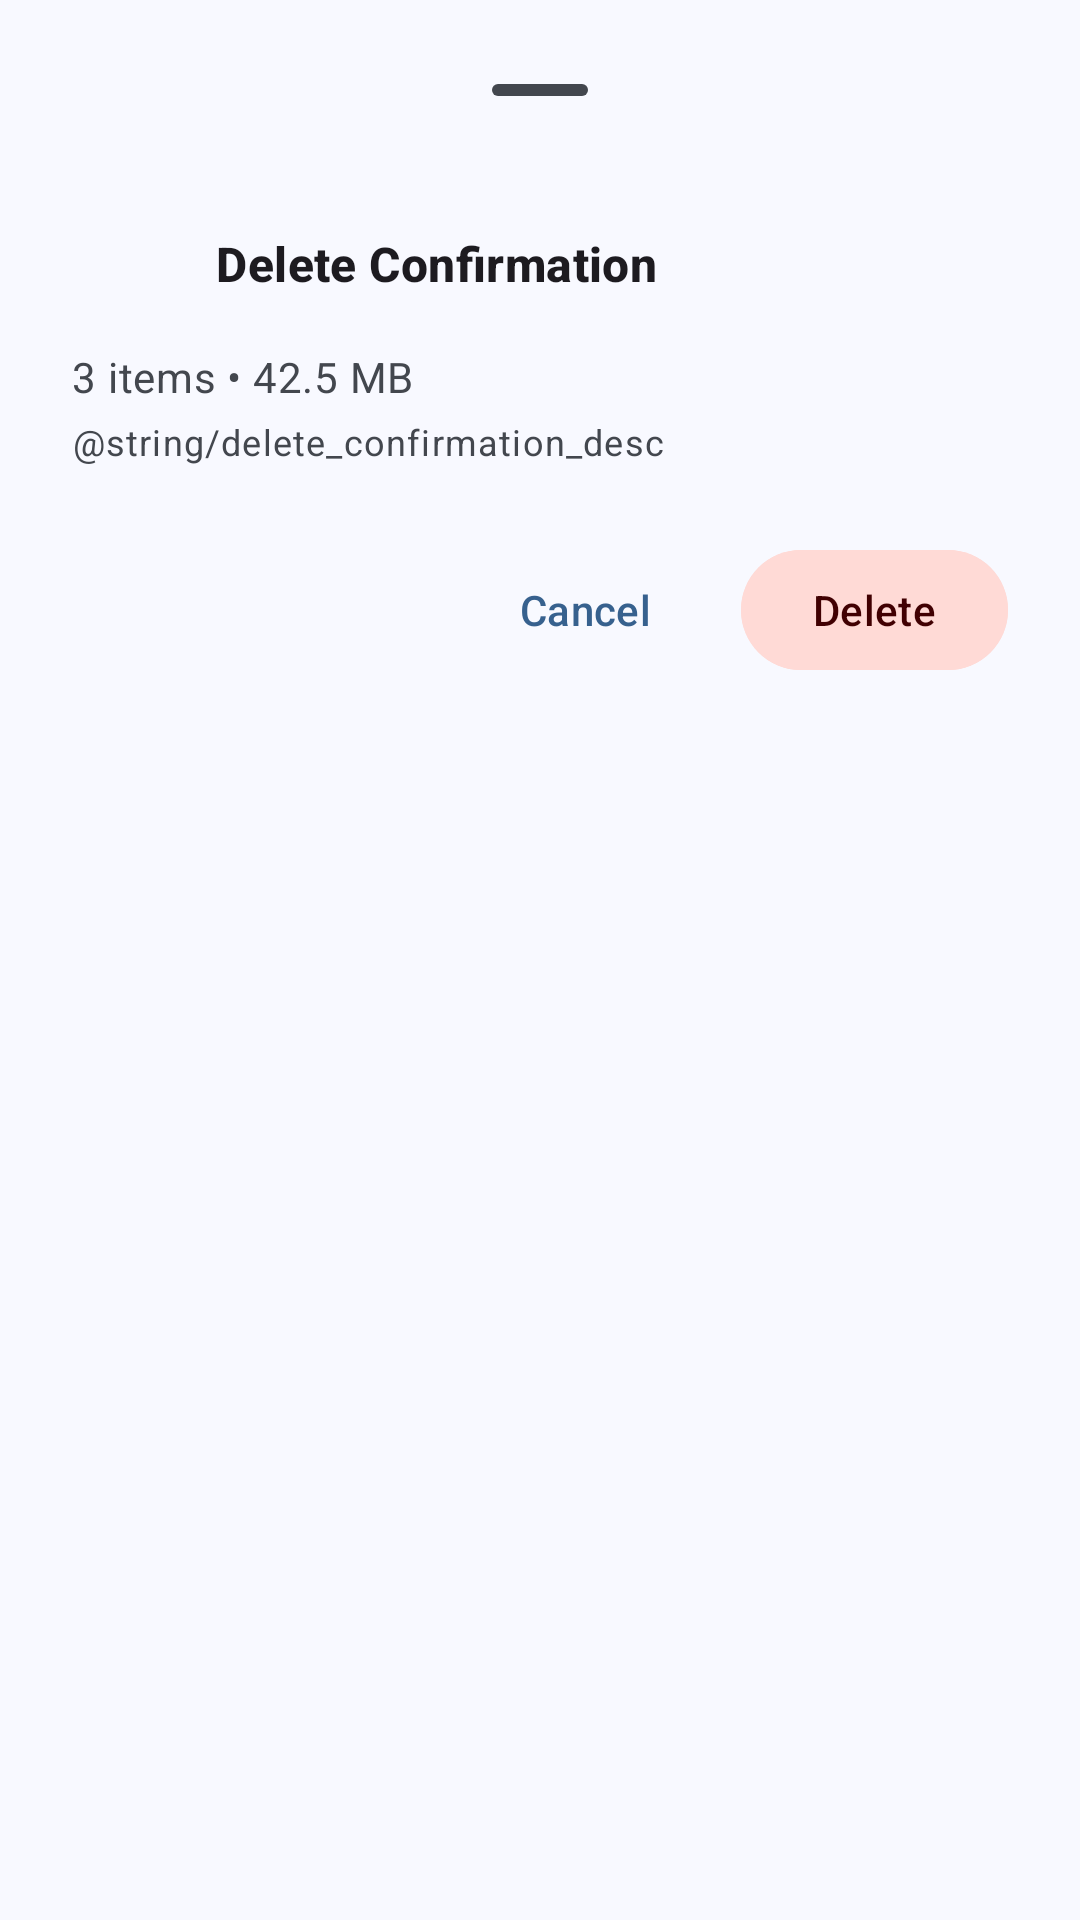

Here is an Android app screen rendered from its layout file. Give the layout XML and the strings, colors and styles it references.
<!-- AndroidManifest.xml: application theme AppTheme -->
<!-- res/layout/bottom_sheet_confirm_delete.xml -->
<?xml version="1.0" encoding="utf-8"?>
<LinearLayout xmlns:android="http://schemas.android.com/apk/res/android"
    xmlns:app="http://schemas.android.com/apk/res-auto"
    android:layout_width="match_parent"
    android:layout_height="wrap_content"
    android:orientation="vertical"
    android:paddingStart="24dp"
    android:paddingEnd="24dp"
    android:paddingTop="16dp"
    android:paddingBottom="24dp">

    <com.google.android.material.bottomsheet.BottomSheetDragHandleView
        android:id="@+id/dragHandle"
        android:layout_width="match_parent"
        android:layout_height="wrap_content" />

    <LinearLayout
        android:layout_width="match_parent"
        android:layout_height="wrap_content"
        android:orientation="horizontal"
        android:gravity="center_vertical"
        android:layout_marginTop="8dp">

        <ImageView
            android:layout_width="32dp"
            android:layout_height="32dp"
            android:src="@drawable/ic_delete_forever"
            app:tint="?attr/colorError"
            android:contentDescription="@string/delete" />

        <TextView
            android:id="@+id/textDeleteTitle"
            android:layout_width="0dp"
            android:layout_height="wrap_content"
            android:layout_weight="1"
            android:layout_marginStart="16dp"
            android:textAppearance="?attr/textAppearanceTitleMedium"
            android:textStyle="bold"
            android:text="@string/confirm_delete" />
    </LinearLayout>

    <TextView
        android:id="@+id/textDeleteSummary"
        android:layout_width="match_parent"
        android:layout_height="wrap_content"
        android:layout_marginTop="12dp"
        android:textAppearance="?attr/textAppearanceBodyMedium"
        android:textColor="?attr/colorOnSurfaceVariant"
        android:text="3 items • 42.5 MB" />

    <TextView
        android:id="@+id/textDeleteDescription"
        android:layout_width="match_parent"
        android:layout_height="wrap_content"
        android:layout_marginTop="4dp"
        android:textAppearance="?attr/textAppearanceBodySmall"
        android:textColor="?attr/colorOnSurfaceVariant"
        android:text="@string/delete_confirmation_desc" />

    <LinearLayout
        android:layout_width="match_parent"
        android:layout_height="wrap_content"
        android:layout_marginTop="24dp"
        android:orientation="horizontal"
        android:gravity="end">

        <com.google.android.material.button.MaterialButton
            android:id="@+id/btnCancelDelete"
            style="@style/Widget.Material3.Button.TextButton"
            android:layout_width="wrap_content"
            android:layout_height="wrap_content"
            android:text="@string/cancel" />

        <com.google.android.material.button.MaterialButton
            android:id="@+id/btnConfirmDelete"
            style="@style/Widget.Material3.Button.TonalButton"
            android:layout_width="wrap_content"
            android:layout_height="wrap_content"
            android:layout_marginStart="8dp"
            android:backgroundTint="?attr/colorErrorContainer"
            android:textColor="?attr/colorOnErrorContainer"
            app:icon="@drawable/ic_delete_forever"
            app:iconTint="?attr/colorOnErrorContainer"
            android:text="@string/delete" />
    </LinearLayout>
</LinearLayout>
<!-- resources referenced by this layout -->
<resources>
  <string name="cancel">Cancel</string>
  <string name="confirm_delete">Delete Confirmation</string>
  <string name="delete">Delete</string>
  <color name="md_theme_primary">#37618E</color>
  <color name="md_theme_onPrimary">#FFFFFF</color>
  <color name="md_theme_primaryContainer">#D2E4FF</color>
  <color name="md_theme_onPrimaryContainer">#001D36</color>
  <color name="md_theme_secondary">#35618E</color>
  <color name="md_theme_onSecondary">#FFFFFF</color>
  <color name="md_theme_secondaryContainer">#D1E4FF</color>
  <color name="md_theme_onSecondaryContainer">#001D36</color>
  <color name="md_theme_tertiary">#29638A</color>
  <color name="md_theme_onTertiary">#FFFFFF</color>
  <color name="md_theme_tertiaryContainer">#CBE6FF</color>
  <color name="md_theme_onTertiaryContainer">#001E30</color>
  <color name="md_theme_error">#BA1A1A</color>
  <color name="md_theme_onError">#FFFFFF</color>
  <color name="md_theme_errorContainer">#FFDAD6</color>
  <color name="md_theme_onErrorContainer">#410002</color>
  <color name="md_theme_background">#F8F9FF</color>
  <color name="md_theme_onBackground">#191C20</color>
  <color name="md_theme_surface">#F8F9FF</color>
  <color name="md_theme_onSurface">#191C20</color>
  <color name="md_theme_surfaceVariant">#DFE2EB</color>
  <color name="md_theme_onSurfaceVariant">#43474E</color>
  <color name="md_theme_outline">#73777F</color>
  <color name="md_theme_outlineVariant">#C3C6CF</color>
  <color name="md_theme_inverseSurface">#2E3135</color>
  <color name="md_theme_inverseOnSurface">#EFF0F7</color>
  <color name="md_theme_inversePrimary">#A1CAFD</color>
  <color name="md_theme_primaryFixed">#D2E4FF</color>
  <color name="md_theme_onPrimaryFixed">#001D36</color>
  <color name="md_theme_primaryFixedDim">#A1CAFD</color>
  <color name="md_theme_onPrimaryFixedVariant">#1A4975</color>
  <color name="md_theme_secondaryFixed">#D1E4FF</color>
  <color name="md_theme_onSecondaryFixed">#001D36</color>
  <color name="md_theme_secondaryFixedDim">#A0CAFD</color>
  <color name="md_theme_onSecondaryFixedVariant">#194975</color>
  <color name="md_theme_tertiaryFixed">#CBE6FF</color>
  <color name="md_theme_onTertiaryFixed">#001E30</color>
  <color name="md_theme_tertiaryFixedDim">#97CCF8</color>
  <color name="md_theme_onTertiaryFixedVariant">#004B71</color>
  <color name="md_theme_surfaceDim">#D8DAE0</color>
  <color name="md_theme_surfaceBright">#F8F9FF</color>
  <color name="md_theme_surfaceContainerLowest">#FFFFFF</color>
  <color name="md_theme_surfaceContainerLow">#F2F3FA</color>
  <color name="md_theme_surfaceContainer">#ECEEF4</color>
  <color name="md_theme_surfaceContainerHigh">#E6E8EE</color>
  <color name="md_theme_surfaceContainerHighest">#E1E2E8</color>
  <style name="AppPreferenceThemeOverlay" parent="@style/PreferenceThemeOverlay">
          <item name="switchPreferenceCompatStyle">@style/AppSwitchPreference</item>
      </style>
  <style name="ThemeOverlay.App.BottomSheetDialog" parent="ThemeOverlay.Material3.BottomSheetDialog">
          <item name="android:navigationBarColor">@android:color/transparent</item>
      </style>
  <style name="AppSwitchPreference" parent="@style/Preference.SwitchPreferenceCompat.Material">
          <item name="widgetLayout">@layout/preference_material_switch</item>
      </style>
</resources>
